Run: headless pygame with SDL's dummy video driver; simulated clock (each Clock.tick advances the game by its frame time, no real sleeping); random seed 0; keys injected as events and as key.get_pressed() state; no mouse input.
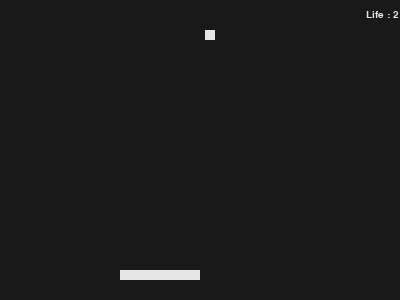
Frame 1 of 4 · flips 1–60 · no input
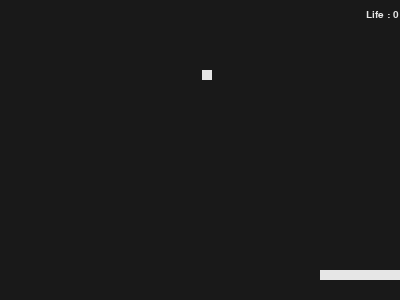
Frame 2 of 4 · flips 61–180 · tapped SPACE, RETURN · held RIGHT (→), D
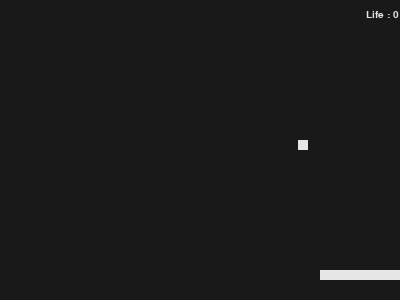
Frame 3 of 4 · flips 181–300 · held DOWN (↓), S
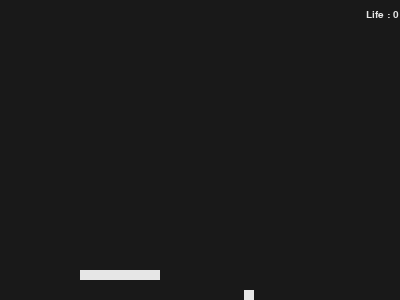
Frame 4 of 4 · flips 301–420 · held LEFT (←), A, UP (↑), W

The pygame program that drew these frames:

import pygame
from random import randint

pygame.init()
white = 230, 230, 230
black = 25, 25, 25
winSize = width, height = 400, 300
clock = pygame.time.Clock()
FPS = 60

class Block(pygame.sprite.Sprite):
    def __init__(self, key_left, key_right):  # 왼쪽키, 오른쪽키를 받음....
        super().__init__()
        size = [80, 10]  # 기본블록 가로80, 세로10 (튜플로 정의해도 되고, 생성자때 변환해도 됨)
        self.image = pygame.Surface(size)
        self.image.fill(white)
        self.rect = self.image.get_rect()
        self.rect.x = width // 2 - self.image.get_width()  # 기본 x좌표.. 화면의 중앙
        self.rect.y = height - 30  # 기본 y좌표.. 아래쪽에서 조금 떨어진곳
        self.key_left = key_left
        self.key_right = key_right

    def update(self, speed):  # 블록의 이동
        if pygame.key.get_pressed()[self.key_left]:
            if self.rect.left > 0:
                self.rect.x -= (int)(500 * speed)  # speed에 따른 x좌표 수정
        if pygame.key.get_pressed()[self.key_right]:
            if self.rect.right < width:
                self.rect.left += (int)(500 * speed)


class Ball(pygame.sprite.Sprite):
    def __init__(self):
        super().__init__()
        size = [10, 10]
        self.image = pygame.Surface(size)
        self.image.fill(white)
        self.rect = self.image.get_rect()
        self.rect.x = randint(10, width - 10)
        self.rect.y = 10
        self.directionx = 1
        self.directiony = 1
        self.speed = 5

    def update(self):
        if self.rect.y >= height or self.rect.y <= 0:
            self.directiony *= -1

        if self.rect.x >= width or self.rect.x <= 0:
            self.directionx *= -1
        self.rect.x += (int)(self.directionx * self.speed)
        self.rect.y += (int)(self.directiony * self.speed)


screen = pygame.display.set_mode(winSize)

# 객체생성
myBlock = Block(pygame.K_LEFT, pygame.K_RIGHT)
myBall = Ball()

# life

life = 3

posText = 'Life : ' + str(life)

# GameLoop

onGame = True

while onGame:
    df = clock.tick(FPS) / 1000
    for event in pygame.event.get():
        if event.type == pygame.QUIT:
            onGame = False
    screen.fill(black)
    myBlock.update(df)
    myBall.update()

    # 충돌처리
    if pygame.sprite.collide_rect(myBlock, myBall):
        myBall.directionx = (myBall.rect.center[0] - myBlock.rect.center[0]) / 25
        myBall.directiony *= -1
        myBall.speed += 0.5

    # 바닥에 닿았는지 처리
    if myBall.rect.y >= height - 12:
        if (life > 0):
            life -= 1
            myBall.rect.x = randint(10, width - 10)
            myBall.rect.y = 10
            myBall.speed = 5
        else:
            # life가 0이면 게임종료...
            onGame = False
    screen.blit(myBlock.image, myBlock.rect)
    screen.blit(myBall.image, myBall.rect)

    posText = 'Life : ' + str(life)
    font = pygame.font.SysFont("comicsansms", 15)
    text = font.render(posText, True, white)
    textrect = text.get_rect(center=(width - text.get_width() + 15, 15))

    screen.blit(text, textrect)
    pygame.display.flip()
pygame.quit()
